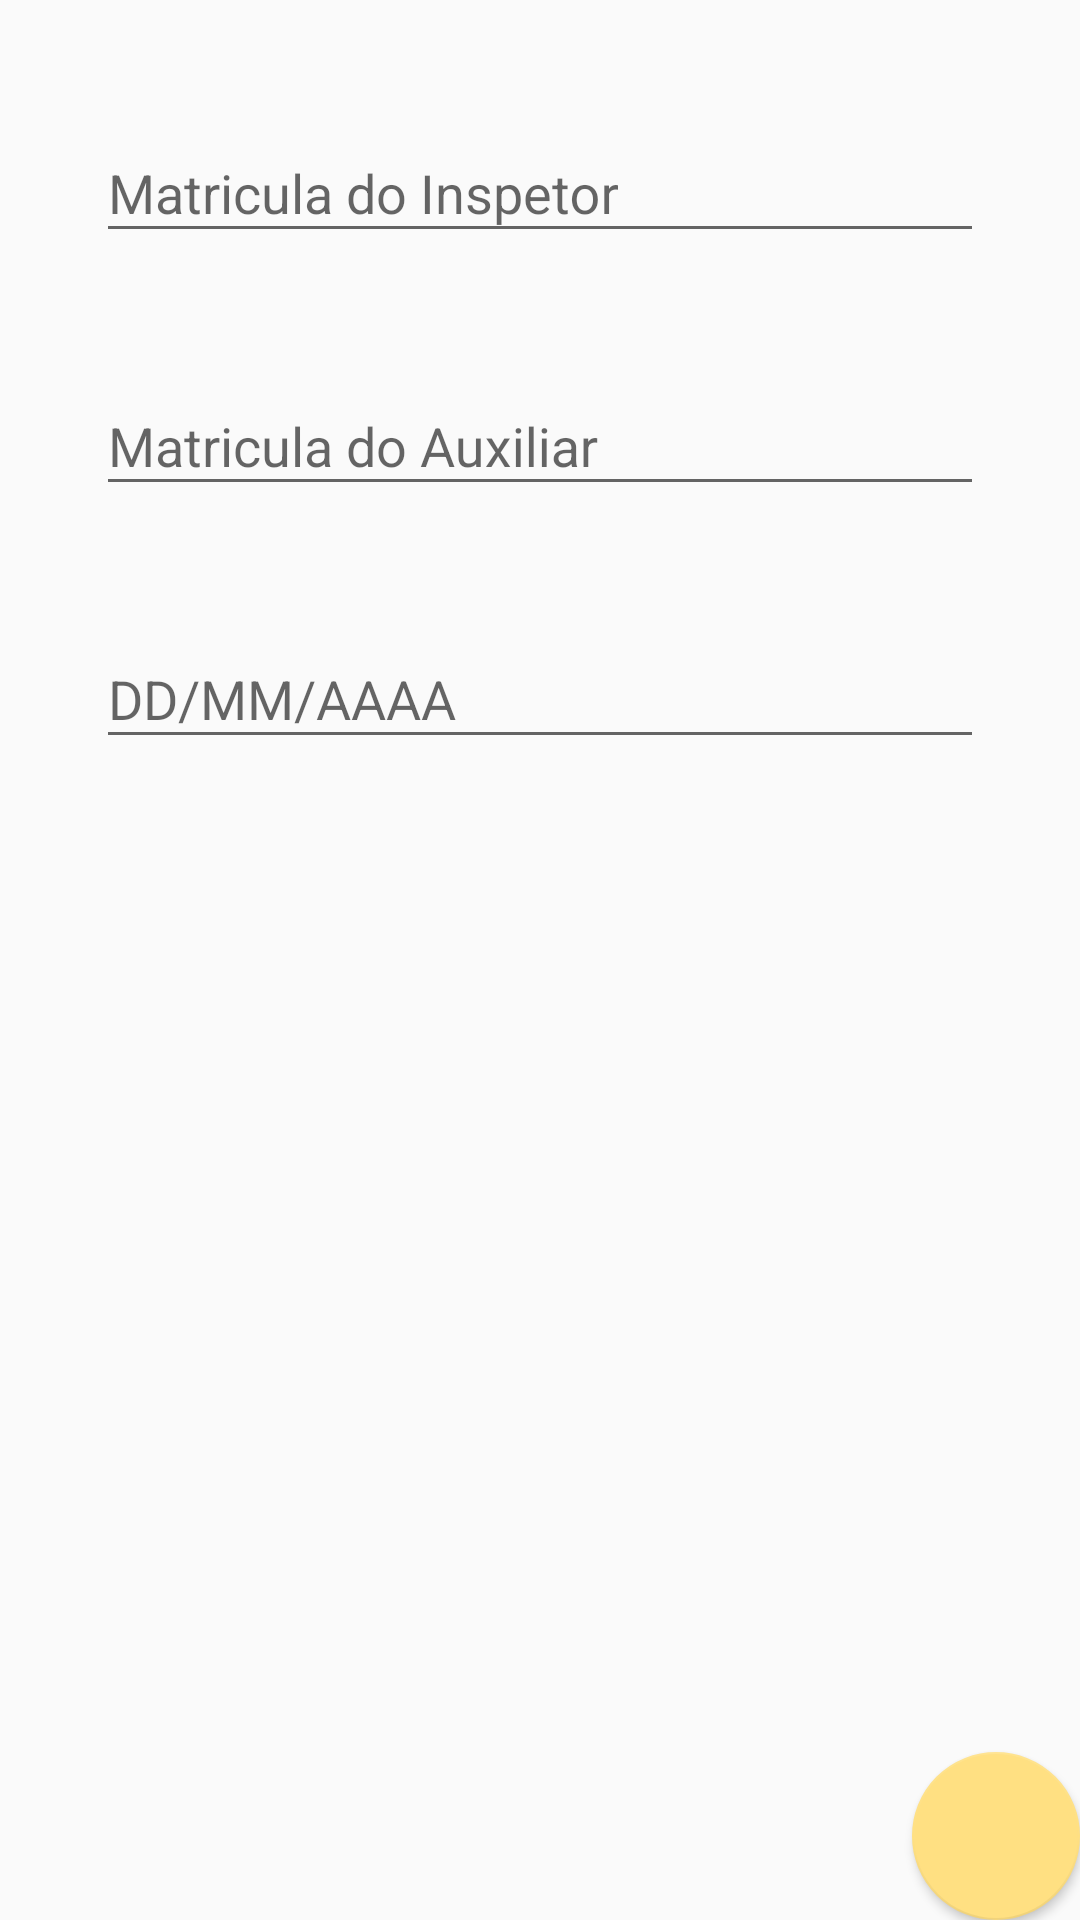

This screen was rendered from an Android layout file. Write that file and the resources it references.
<!-- AndroidManifest.xml: application theme SuperMaterialTheme -->
<!-- res/layout/identificacao_cadastro_atividade.xml -->
<?xml version="1.0" encoding="utf-8"?>
<RelativeLayout xmlns:android="http://schemas.android.com/apk/res/android"
    xmlns:app="http://schemas.android.com/apk/res-auto"
    android:orientation="vertical"
    xmlns:tools="http://schemas.android.com/tools"
    android:layout_width="match_parent"
    android:layout_height="match_parent"
    tools:context=".IdentificacaoCadastroAtividade">


    <LinearLayout
        android:layout_width="match_parent"
        android:layout_height="match_parent"
        android:orientation="vertical"
        android:gravity="center_horizontal">
        <android.support.design.widget.TextInputLayout
            android:layout_width="match_parent"
            android:layout_height="wrap_content"
            android:layout_marginLeft="@dimen/layout_marginLeft"
            android:layout_marginTop="@dimen/layout_marginTop"
            android:layout_marginRight="@dimen/layout_marginRight">

            <android.support.v7.widget.AppCompatEditText
                android:layout_width="match_parent"
                android:layout_height="wrap_content"
                android:hint="Matricula do Inspetor"
                android:inputType="number" />

        </android.support.design.widget.TextInputLayout>

        <android.support.design.widget.TextInputLayout
            android:layout_width="match_parent"
            android:layout_height="wrap_content"
            android:layout_marginLeft="@dimen/layout_marginLeft"
            android:layout_marginTop="@dimen/layout_marginTop"
            android:layout_marginRight="@dimen/layout_marginRight">

            <android.support.v7.widget.AppCompatEditText
                android:layout_width="match_parent"
                android:layout_height="wrap_content"
                android:hint="Matricula do Auxiliar"
                android:inputType="number"
                android:maxLength="8"/>
        </android.support.design.widget.TextInputLayout>

        <android.support.design.widget.TextInputLayout
            android:layout_width="match_parent"
            android:layout_height="wrap_content"
            android:layout_marginLeft="@dimen/layout_marginLeft"
            android:layout_marginTop="@dimen/layout_marginTop"
            android:layout_marginRight="@dimen/layout_marginRight">

            <android.support.v7.widget.AppCompatEditText
                android:layout_width="match_parent"
                android:layout_height="wrap_content"
                android:hint="DD/MM/AAAA"
                android:inputType="date"
                android:maxLength="10"/>
        </android.support.design.widget.TextInputLayout>

    </LinearLayout>

    <android.support.design.widget.FloatingActionButton
        android:layout_width="match_parent"
        android:layout_height="wrap_content"
        android:src="@drawable/ic_bt_proximo"
        android:onClick="seguinte"
        style="@style/RaiseButton"
        android:layout_alignParentBottom="true"
        android:layout_alignParentEnd="true"
        app:fabSize="normal"/>


</RelativeLayout>
<!-- resources referenced by this layout -->
<resources>
  <dimen name="layout_marginLeft">32dp</dimen>
  <dimen name="layout_marginRight">32dp</dimen>
  <dimen name="layout_marginTop">32dp</dimen>
  <style name="RaiseButton" parent="Widget.AppCompat.Button.Colored">
  
      </style>
  <style name="SuperMaterialTheme" parent="AppTheme">
  
      </style>
  <style name="AppTheme" parent="Theme.AppCompat.Light.DarkActionBar">
          
          <item name="colorPrimary">@color/primaryColor</item>
          <item name="colorPrimaryDark">@color/primaryDarkColor</item>
          <item name="colorAccent">@color/secondaryColor</item>
      </style>
  <color name="primaryColor">#607d8b</color>
  <color name="primaryDarkColor">#34515e</color>
  <color name="secondaryColor">#ffe082</color>
</resources>
